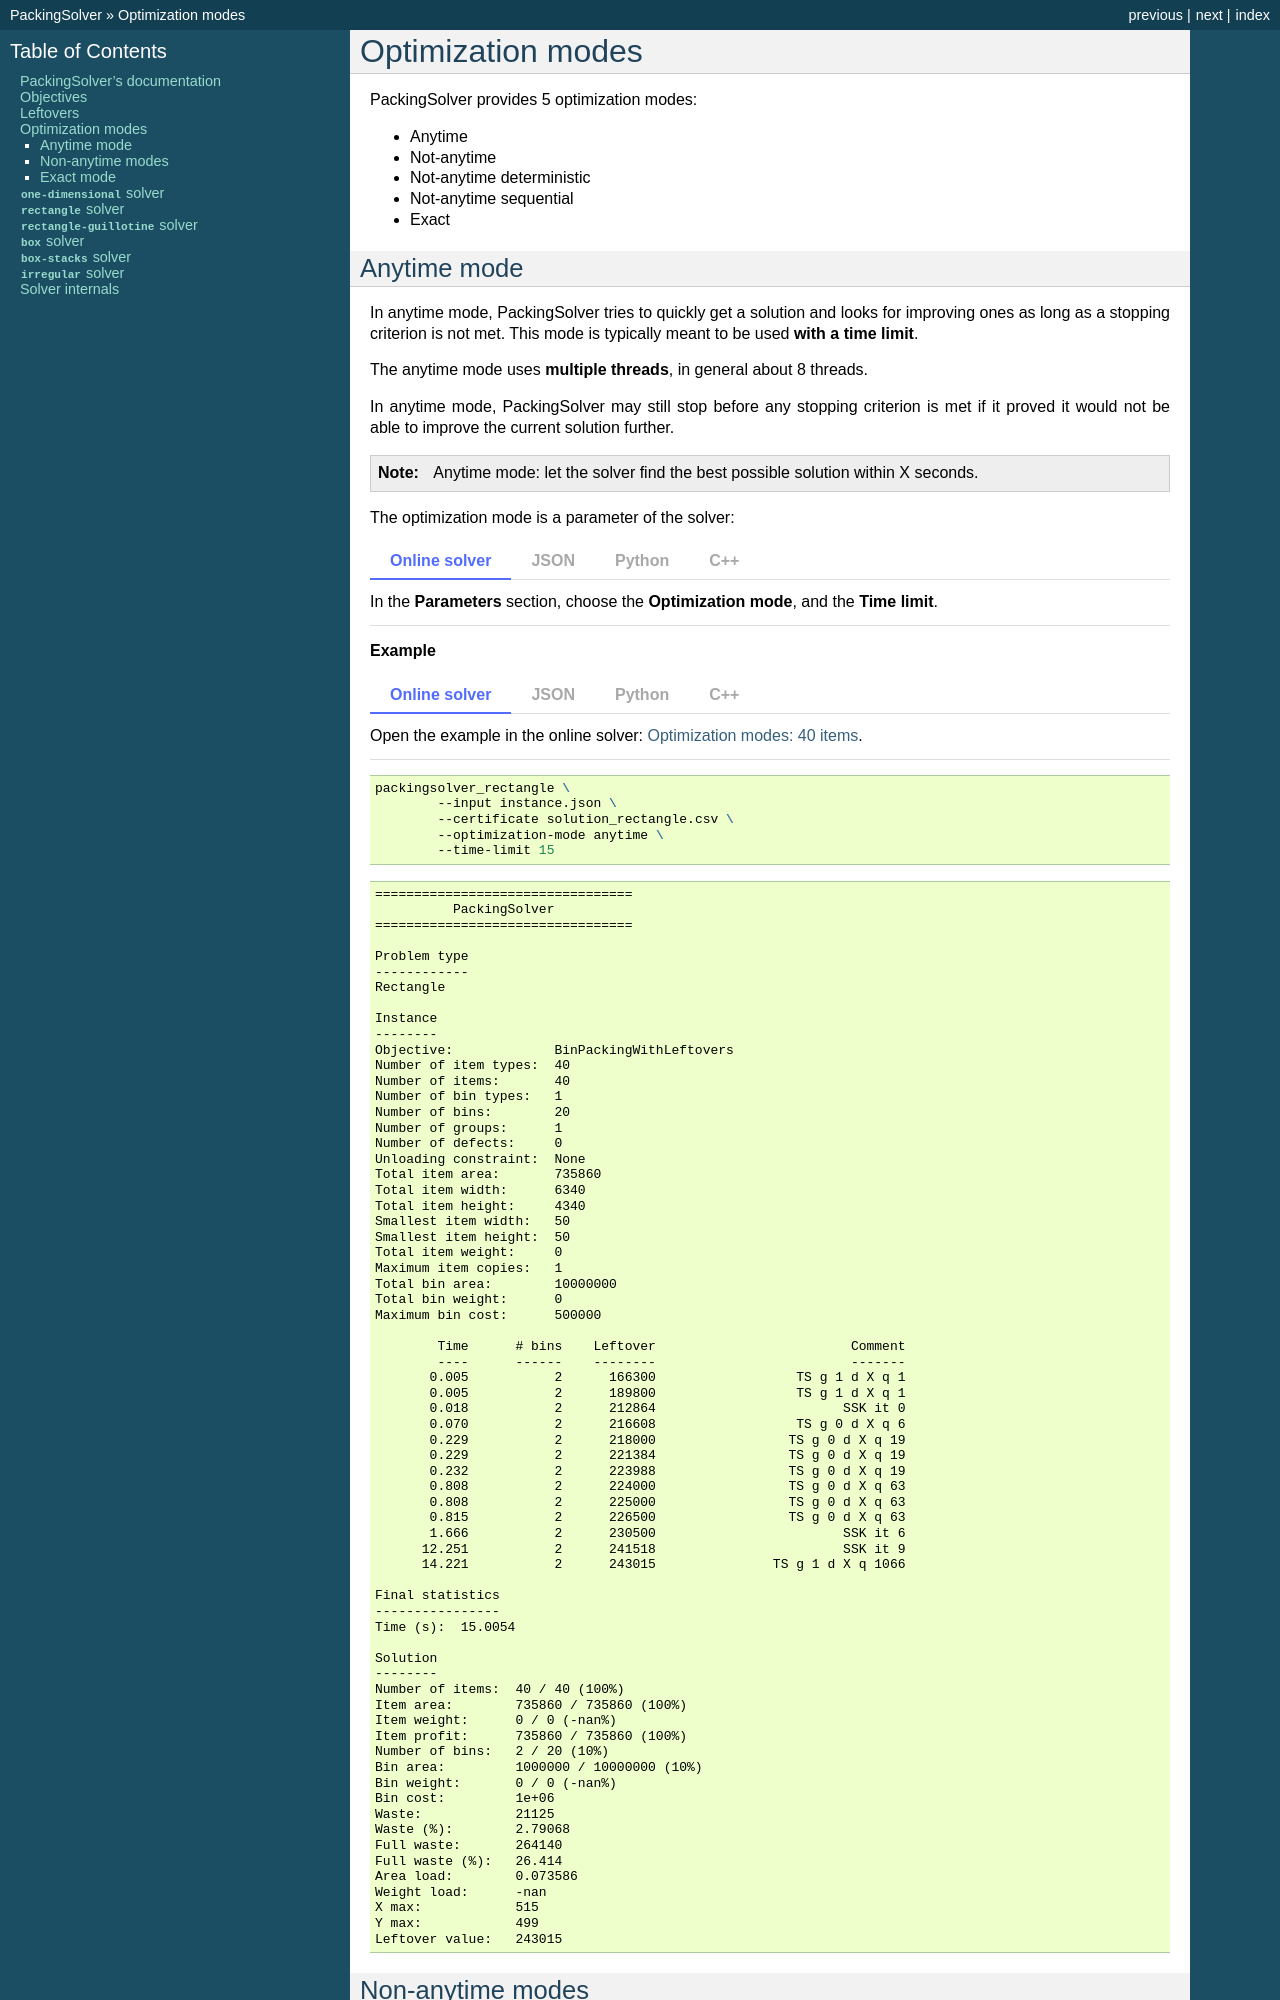

repository: fontanf/packingsolver · page: optimization_modes.html · generator: sphinx

.. _optimization_modes:

Optimization modes
==================

PackingSolver provides 5 optimization modes:

* Anytime
* Not-anytime
* Not-anytime deterministic
* Not-anytime sequential
* Exact

Anytime mode
------------

In anytime mode, PackingSolver tries to quickly get a solution and looks for improving ones as long as a stopping criterion is not met. This mode is typically meant to be used **with a time limit**.

The anytime mode uses **multiple threads**, in general about 8 threads.

In anytime mode, PackingSolver may still stop before any stopping criterion is met if it proved it would not be able to improve the current solution further.

.. note::

    Anytime mode: let the solver find the best possible solution within X seconds.

The optimization mode is a parameter of the solver:

.. tab-set::
   :sync-group: interface

   .. tab-item:: Online solver
      :sync: web

      In the **Parameters** section, choose the **Optimization mode**, and the **Time limit**.

   .. tab-item:: JSON
      :sync: json

      With the command-line solver: ``--optimization-mode anytime --time-limit 15``.

   .. tab-item:: Python
      :sync: python

      ``parameters.optimization_mode = psr.OptimizationMode.Anytime``, with ``parameters = psr.OptimizeParameters()``.

   .. tab-item:: C++
      :sync: cpp

      ``parameters.optimization_mode = OptimizationMode::Anytime;``, with ``OptimizeParameters parameters;``.

**Example**

.. example-tabs:: rectangle/modes_40_items

.. code-block:: shell

    packingsolver_rectangle \
            --input instance.json \
            --certificate solution_rectangle.csv \
            --optimization-mode anytime \
            --time-limit 15

.. code-block:: none
